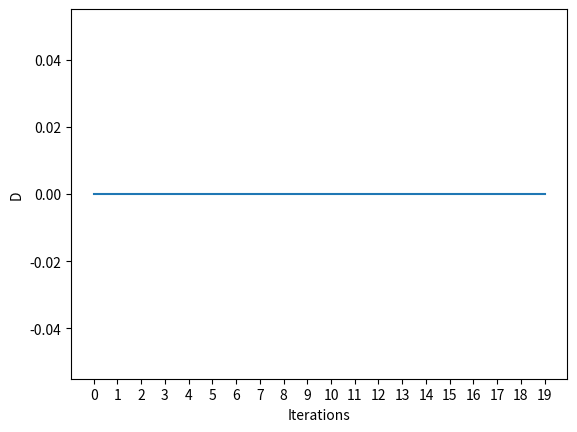

Source code (Python):
import numpy as np
import matplotlib.pyplot as plt

x = np.arange(20)
y = np.full(20, 0)
plt.xticks(range(len(x)), x)
plt.xlabel("Iterations")
plt.ylabel("D")
plt.plot(x,y)
plt.show()
